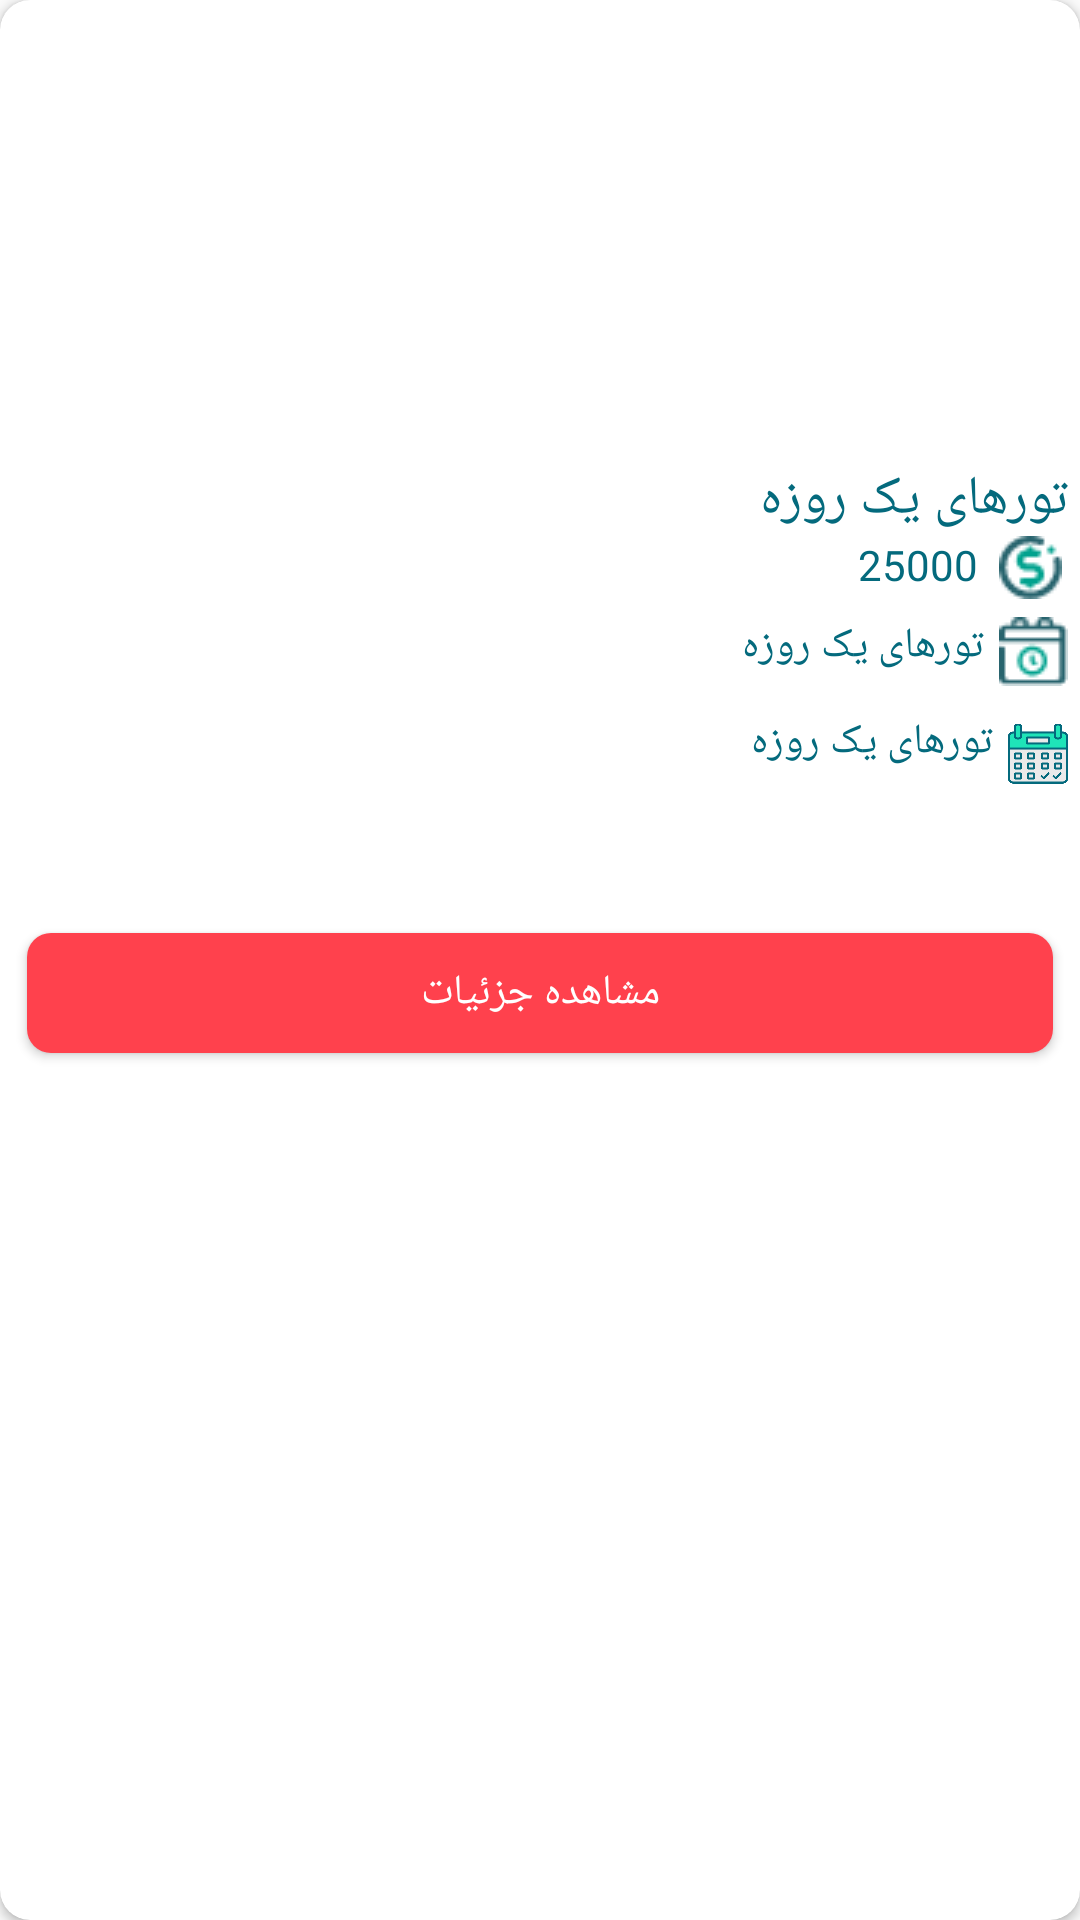

Write the Android layout XML for this screen, with the resource values it uses.
<!-- AndroidManifest.xml: application theme AppTheme -->
<!-- res/layout/my_tours_list_customize.xml -->
<?xml version="1.0" encoding="utf-8"?>
<android.support.v7.widget.CardView xmlns:android="http://schemas.android.com/apk/res/android"
    xmlns:app="http://schemas.android.com/apk/res-auto"
    android:id="@+id/cardview"
    android:layout_width="match_parent"
    android:layout_height="wrap_content"
    android:layout_marginBottom="4dp"
    android:clickable="true"
    app:cardCornerRadius="10dp">

    <RelativeLayout xmlns:app="http://schemas.android.com/apk/res-auto"
        android:id="@+id/my_tours_layout"
        android:layout_width="match_parent"
        android:layout_height="360dp"
        android:background="@drawable/image_style"
        android:padding="4dp">

        <ImageView
            android:id="@+id/my_tours_image"
            android:layout_width="match_parent"
            android:layout_height="150dp"
            android:layout_alignParentRight="true"
            android:scaleType="fitXY" />

        <TextView
            android:id="@+id/my_tours_title"
            android:layout_width="wrap_content"
            android:layout_height="wrap_content"
            android:layout_below="@id/my_tours_image"
            android:layout_alignParentEnd="true"
            android:fontFamily="@font/iransans_fanum_bold"
            android:text="@string/one_day_tour"
            android:textColor="@color/darkGreen"
            android:textSize="18sp" />

        <ImageView
            android:id="@+id/my_tours_money_logo"
            android:layout_width="25dp"
            android:layout_height="wrap_content"
            android:layout_below="@id/my_tours_title"
            android:layout_alignParentEnd="true"
            android:src="@drawable/money" />

        <TextView
            android:id="@+id/my_tours_cost"
            android:layout_width="wrap_content"
            android:layout_height="wrap_content"
            android:layout_below="@id/my_tours_title"
            android:layout_marginRight="5dp"
            android:layout_toLeftOf="@id/my_tours_money_logo"
            android:fontFamily="@font/iransansweb_fanum_light"
            android:text="25000"
            android:textColor="@color/darkGreen" />

        <ImageView
            android:id="@+id/my_tours_date_logo"
            android:layout_width="wrap_content"
            android:layout_height="wrap_content"
            android:layout_below="@id/my_tours_money_logo"
            android:layout_alignParentEnd="true"
            android:layout_marginTop="6dp"
            android:src="@drawable/date" />

        <TextView
            android:id="@+id/my_tours_date"
            android:layout_width="wrap_content"
            android:layout_height="wrap_content"
            android:layout_below="@id/my_tours_money_logo"
            android:layout_marginTop="6dp"
            android:layout_marginRight="5dp"
            android:layout_toLeftOf="@id/my_tours_date_logo"
            android:fontFamily="@font/iransansweb_fanum_light"
            android:text="@string/one_day_tour"
            android:textColor="@color/darkGreen" />

        <ImageView
            android:id="@+id/my_tours_reserved_date_logo"
            android:layout_width="20dp"
            android:layout_height="33dp"
            android:layout_below="@id/my_tours_date_logo"
            android:layout_alignParentEnd="true"
            android:layout_marginTop="6dp"
            android:src="@drawable/reserved" />

        <TextView
            android:id="@+id/my_tours_reserved_date"
            android:layout_width="wrap_content"
            android:layout_height="33dp"
            android:layout_below="@id/my_tours_date"
            android:layout_marginTop="6dp"
            android:layout_marginRight="5dp"
            android:layout_toLeftOf="@id/my_tours_reserved_date_logo"
            android:fontFamily="@font/iransansweb_fanum_light"
            android:gravity="center"
            android:text="@string/one_day_tour"
            android:textColor="@color/darkGreen" />

        <Button
            android:id="@+id/my_tours_button"
            android:layout_width="match_parent"
            android:layout_height="40dp"
            android:layout_alignParentBottom="true"
            android:layout_margin="5dp"
            android:background="@drawable/reserve_button_style"
            android:fontFamily="@font/iransans_fanum_bold"
            android:text="@string/recycler_button"
            android:textColor="@color/white" />

    </RelativeLayout>
</android.support.v7.widget.CardView>
<!-- resources referenced by this layout -->
<resources>
  <color name="darkGreen">#046A7D</color>
  <color name="white">#FFFFFF</color>
  <!-- drawable date: png bitmap (drawable, 774 bytes) -->
  <!-- drawable image_style (drawable) -->
  <?xml version="1.0" encoding="utf-8"?>
  <shape xmlns:android="http://schemas.android.com/apk/res/android"
      android:shape="rectangle">
      <solid android:color="@color/white" android:width="2dp"/> />
      <corners android:radius="20dp"/>
  
  
  </shape>
  <!-- drawable money: png bitmap (drawable, 990 bytes) -->
  <!-- drawable reserve_button_style (drawable) -->
  <?xml version="1.0" encoding="utf-8"?>
  <shape  xmlns:android="http://schemas.android.com/apk/res/android">
      <solid android:color="#ff414d" />
      <corners android:radius="8dp"/>
      <padding android:left="15dp" android:right="15dp" />
  
  </shape>
  <!-- drawable reserved: png bitmap (drawable, 16753 bytes) -->
  <string name="one_day_tour">تورهای یک روزه</string>
  <string name="recycler_button">مشاهده جزئیات</string>
  <style name="AppTheme" parent="Theme.AppCompat.Light.NoActionBar">
          
          <item name="colorPrimary">@color/colorPrimary</item>
          <item name="colorPrimaryDark">@color/colorPrimaryDark</item>
          <item name="colorAccent">@color/colorAccent</item>
      </style>
  <color name="colorPrimary">#008577</color>
  <color name="colorPrimaryDark">#1AA6B7</color>
  <color name="colorAccent">#D81B60</color>
</resources>
